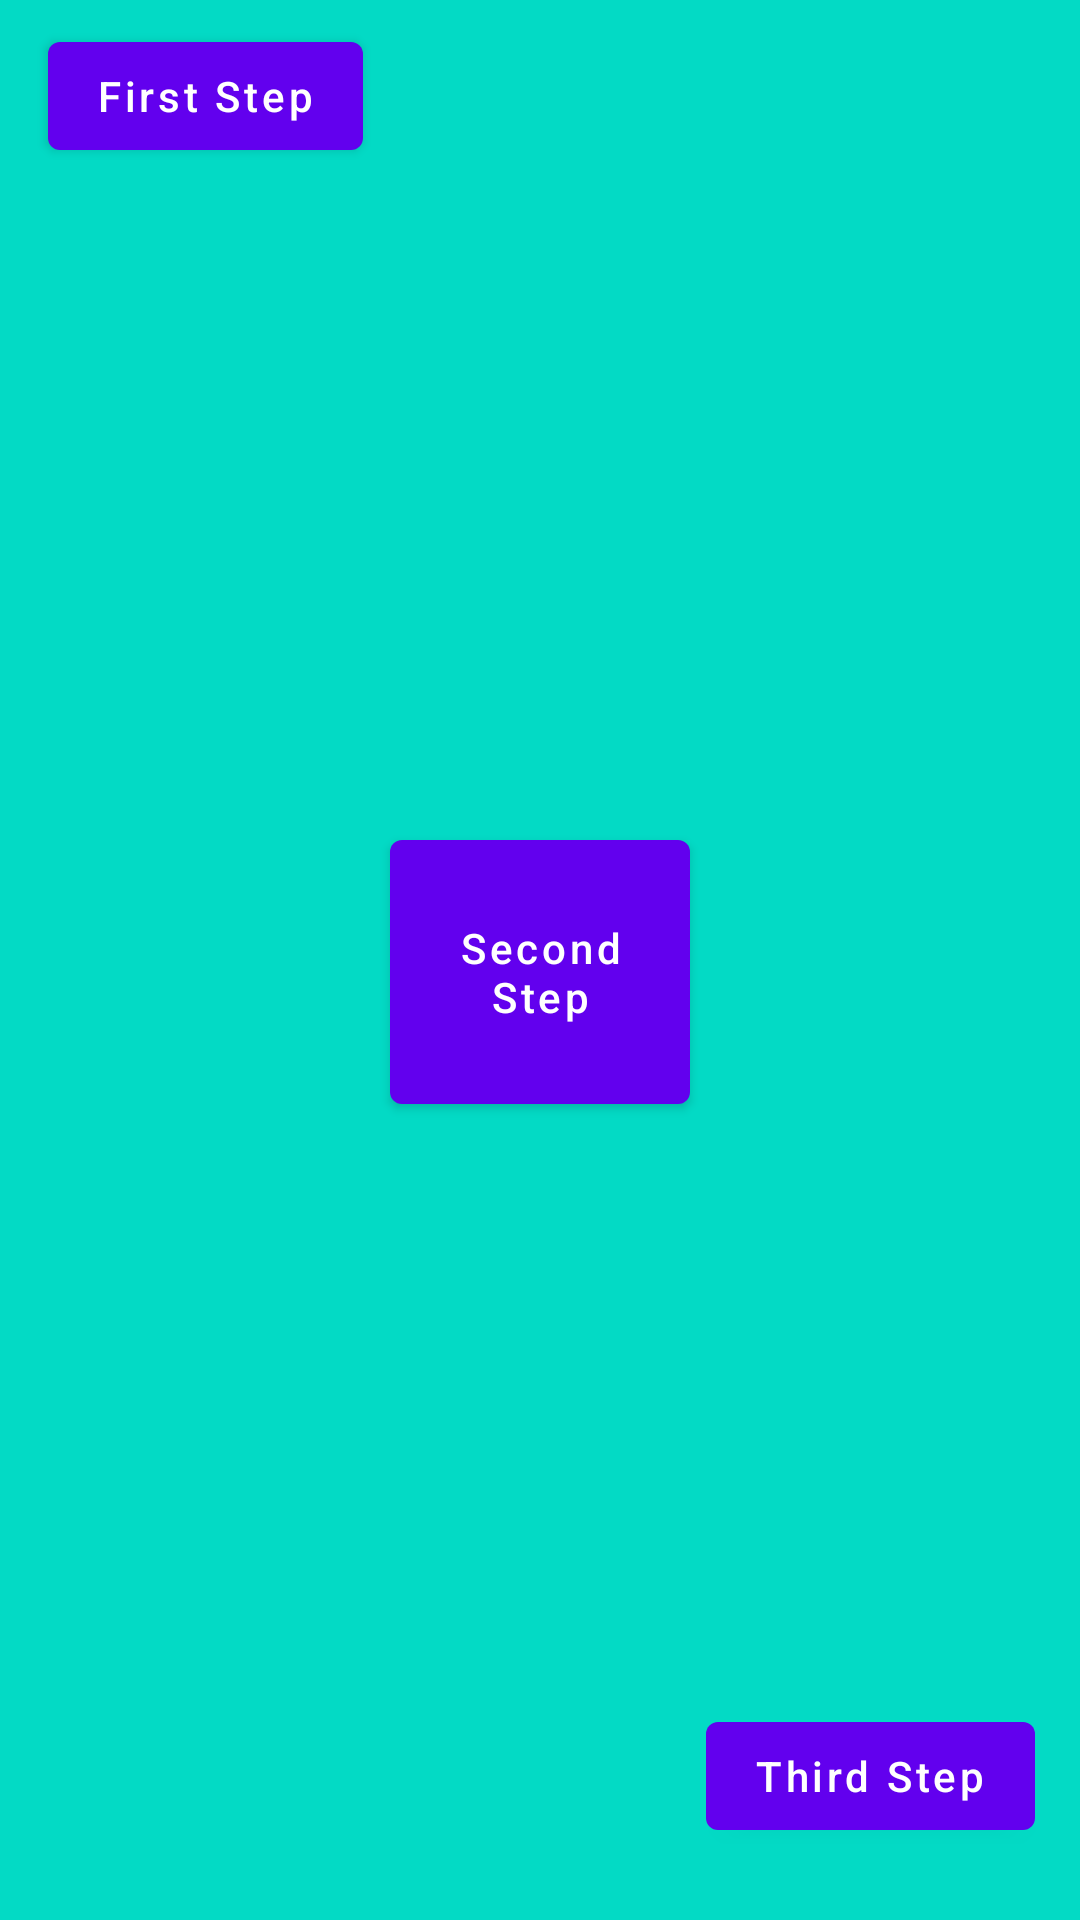

Layout XML and referenced resources for this Android screen:
<!-- AndroidManifest.xml: application theme Theme.GuideSample -->
<!-- res/layout/fragment_highlight_more.xml -->
<?xml version="1.0" encoding="utf-8"?>
<androidx.constraintlayout.widget.ConstraintLayout xmlns:android="http://schemas.android.com/apk/res/android"
    xmlns:app="http://schemas.android.com/apk/res-auto"
    xmlns:tools="http://schemas.android.com/tools"
    android:layout_width="match_parent"
    android:layout_height="match_parent"
    android:background="@color/teal_200"
    tools:context=".ui.highlight.HighlightGuideFragment">

    <com.google.android.material.button.MaterialButton
        android:id="@+id/btn_step_first"
        android:layout_width="wrap_content"
        android:layout_height="wrap_content"
        android:layout_marginTop="8dp"
        android:layout_marginEnd="8dp"
        android:layout_marginStart="16dp"
        android:text="@string/step_first"
        android:textAlignment="center"
        android:textAllCaps="false"
        app:layout_constraintStart_toStartOf="parent"
        app:layout_constraintTop_toTopOf="parent" />

    <com.google.android.material.button.MaterialButton
        android:id="@+id/btn_step_second"
        android:layout_width="100dp"
        android:layout_height="100dp"
        android:layout_marginStart="8dp"
        android:layout_marginTop="8dp"
        android:layout_marginEnd="8dp"
        android:text="@string/step_second"
        android:textAlignment="center"
        android:textAllCaps="false"
        app:layout_constraintBottom_toBottomOf="parent"
        app:layout_constraintEnd_toEndOf="parent"
        app:layout_constraintStart_toStartOf="parent"
        app:layout_constraintTop_toTopOf="parent" />

    <com.google.android.material.button.MaterialButton
        android:id="@+id/btn_step_third"
        android:layout_width="wrap_content"
        android:layout_height="wrap_content"
        android:layout_marginEnd="15dp"
        android:text="@string/step_third"
        android:textAlignment="center"
        android:textAllCaps="false"
        android:layout_marginBottom="24dp"
        app:layout_constraintBottom_toBottomOf="parent"
        app:layout_constraintEnd_toEndOf="parent" />

</androidx.constraintlayout.widget.ConstraintLayout>
<!-- resources referenced by this layout -->
<resources>
  <string name="step_first">First Step</string>
  <string name="step_second">Second Step</string>
  <string name="step_third">Third Step</string>
  <style name="Theme.GuideSample" parent="Theme.MaterialComponents.DayNight.DarkActionBar">
          
          <item name="colorPrimary">@color/purple_500</item>
          <item name="colorPrimaryVariant">@color/purple_700</item>
          <item name="colorOnPrimary">@color/white</item>
          
          <item name="colorSecondary">@color/teal_200</item>
          <item name="colorSecondaryVariant">@color/teal_700</item>
          <item name="colorOnSecondary">@color/black</item>
          
          <item name="android:statusBarColor" tools:targetApi="l">?attr/colorPrimaryVariant</item>
          
      </style>
  <!-- not gathered from this repository: default colours our renderer supplied (Android Studio template values) -->
  <color name="purple_500">#FF6200EE</color>
  <color name="purple_700">#FF3700B3</color>
  <color name="teal_200">#FF03DAC5</color>
  <color name="teal_700">#FF018786</color>
  <color name="black">#FF000000</color>
  <color name="white">#FFFFFFFF</color>
</resources>
